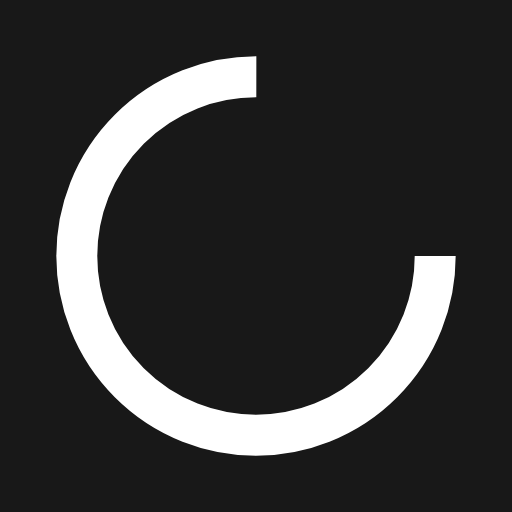
t = 0.00 s
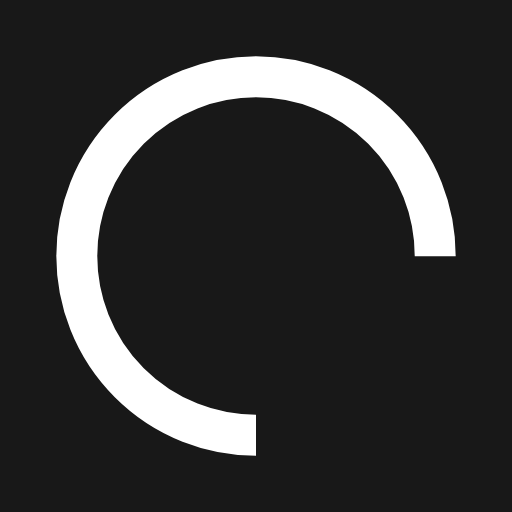
t = 0.25 s
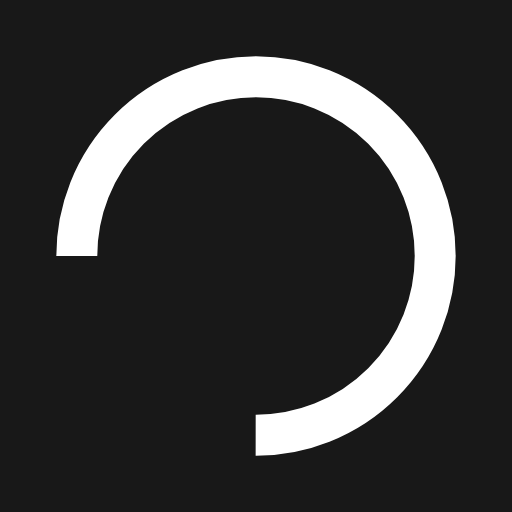
t = 0.50 s
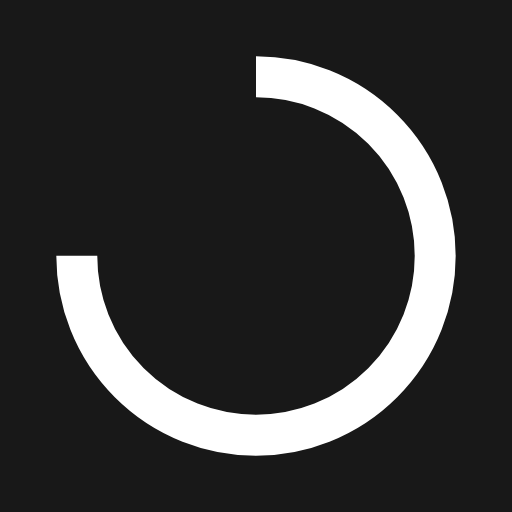
t = 0.75 s

The animated SVG that drew these frames (rendered in a browser with its animation timeline set to each time). Animation: 1 SMIL element (animateTransform=1); one cycle of 1.00 s, repeats indefinitely.

<?xml version="1.0" encoding="utf-8"?>
<svg xmlns="http://www.w3.org/2000/svg" xmlns:xlink="http://www.w3.org/1999/xlink" style="margin: auto; background: rgb(24, 24, 24); display: block; shape-rendering: auto;" width="200px" height="200px" viewBox="0 0 100 100" preserveAspectRatio="xMidYMid">
<circle cx="50" cy="50" fill="none" stroke="#ffffff" stroke-width="8" r="35" stroke-dasharray="164.93361431346415 56.97787143782138">
  <animateTransform attributeName="transform" type="rotate" repeatCount="indefinite" dur="1s" values="0 50 50;360 50 50" keyTimes="0;1"></animateTransform>
</circle>
<!-- [ldio] generated by https://loading.io/ --></svg>